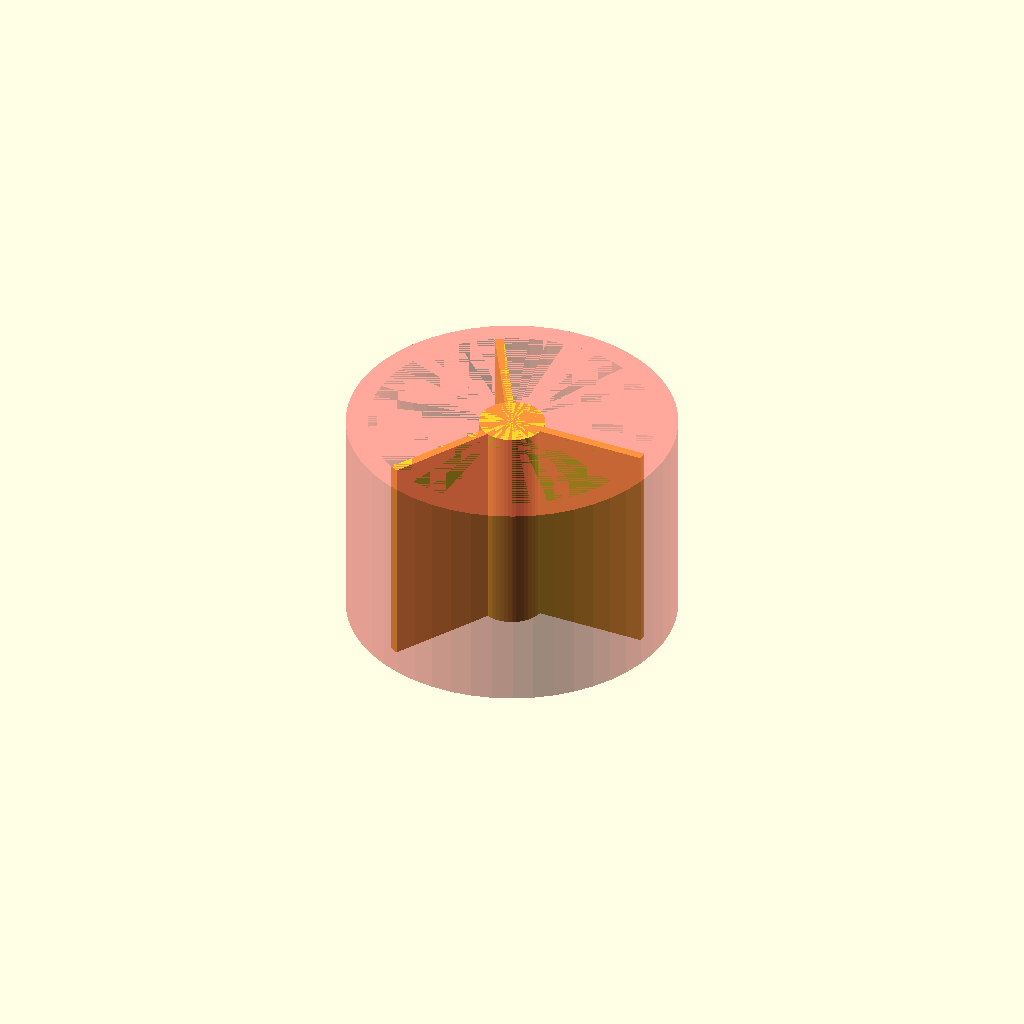
Cell 1 — every parameter at its default value.
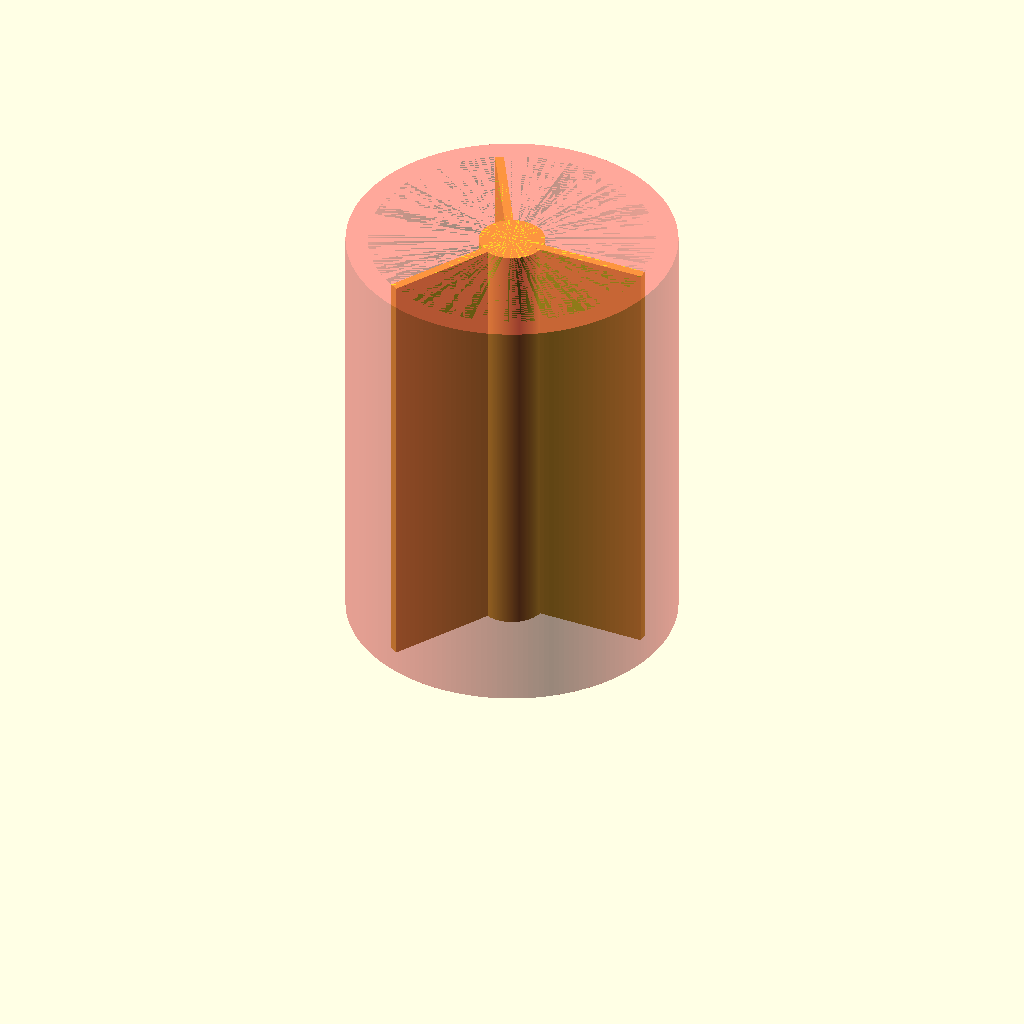
Cell 2: the "New set 1" preset from the model's presets file.
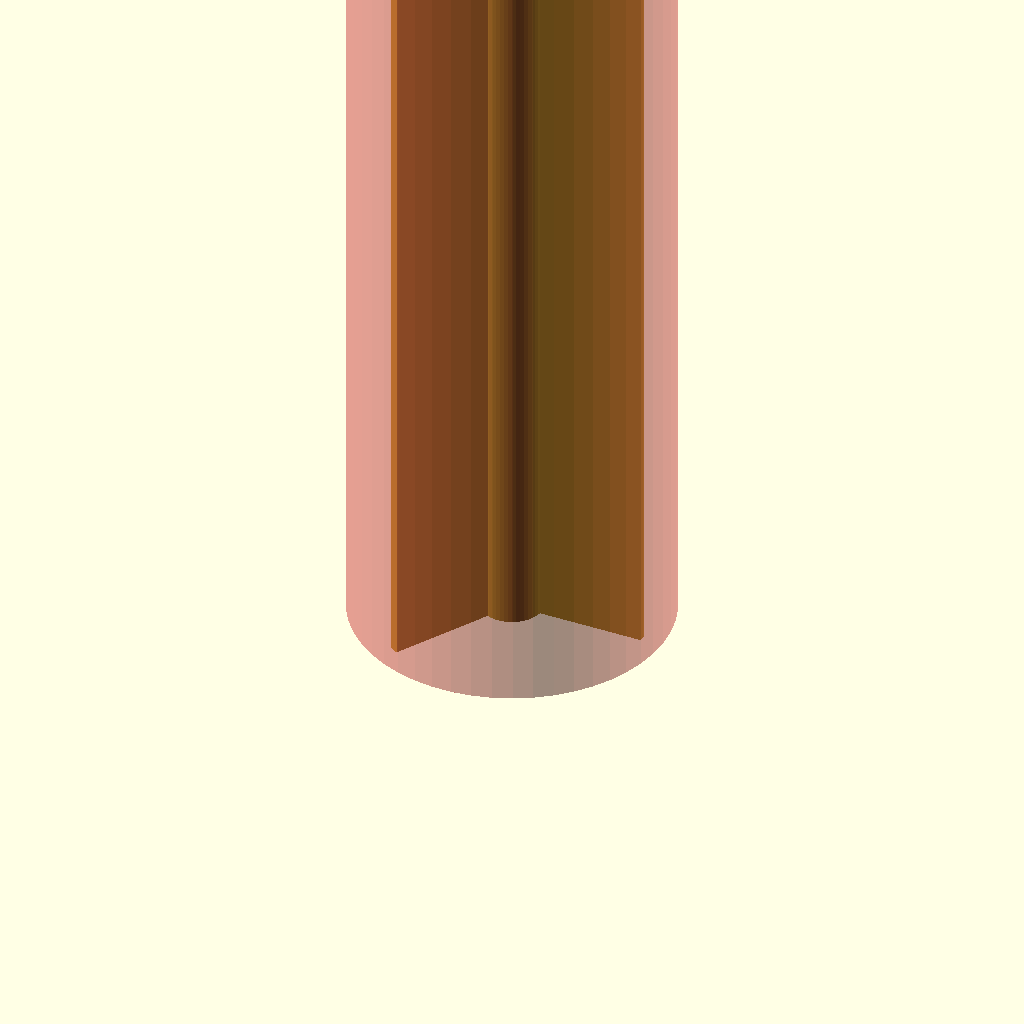
Cell 3 — preset "New set 2".
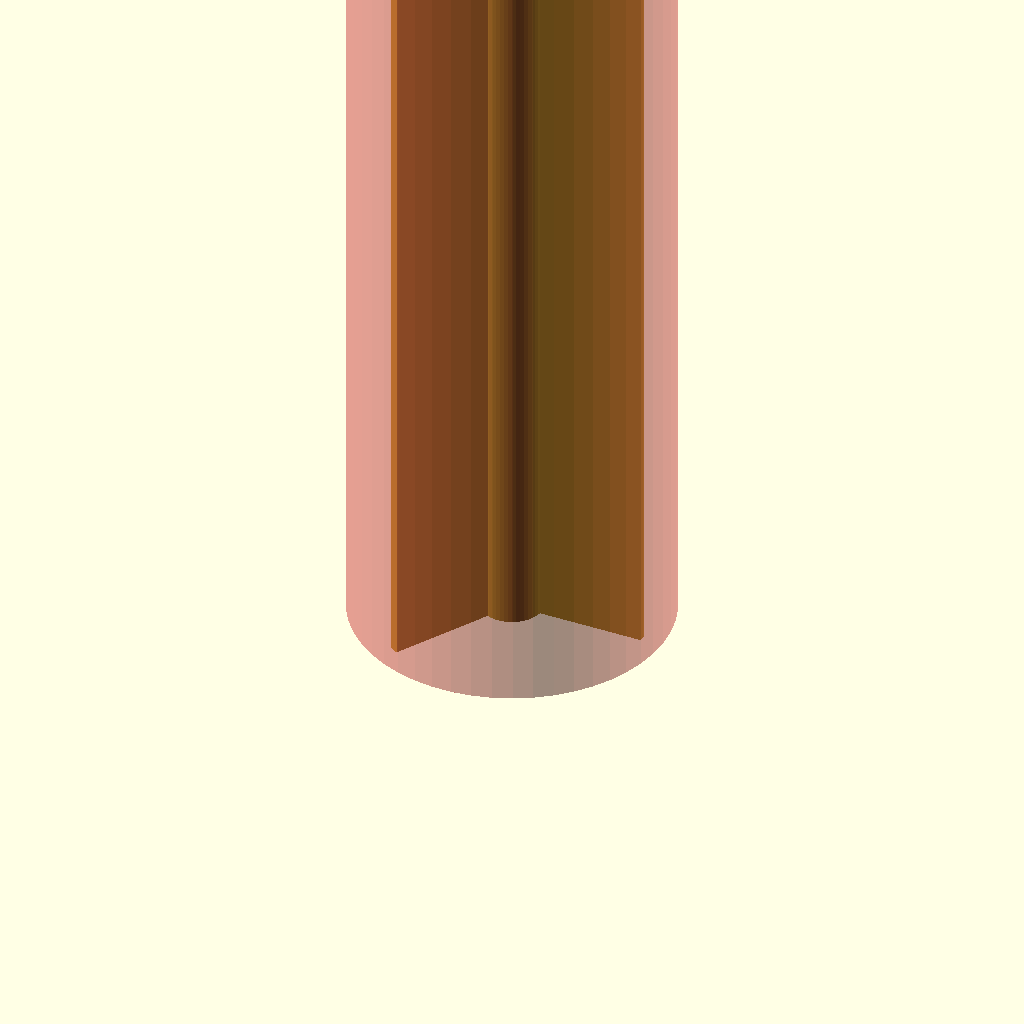
Cell 4: the "New set 3" preset from the model's presets file.
One fixed orthographic camera (rotation 55°, 0°, 25°; colour scheme Cornfield) for every cell.
The OpenSCAD source (Modelos de fibra/tilted_suspended_core/Reg_suspended_core.scad):


/* [ Miscellanious ] */
// Resolution for circular patterns
resolution = 50; // [30, 50, 100]
$fn = resolution;


/* [ Microstructure ] */
// Core diameter
core_diameter = 3;
// Suspension diameter
susp_diameter = 0.4;
// Number of suspenders
N_susp = 3;


/* [ Outer Structure ] */
// Shell inner diameter
s_inner_diameter = 13;
// Shell outer diameter
s_outer_diameter = 15;
// Preform length
preform_length = 10;


susp_len = (s_inner_diameter - core_diameter)/2;


module core(){
    cylinder(preform_length, d=core_diameter);
}


module shell(){
    difference(){
        cylinder(preform_length, d=s_outer_diameter);
        cylinder(preform_length, d=s_inner_diameter);
    }
}


module suspender(){
    translate([core_diameter/2,0,0])
        rotate([0, 90-susp_angle, 0])
            translate([-susp_diameter/2,0,0])
                cylinder(suspender_length, d=susp_diameter);
}


module anti_suspender(){
    translate([s_inner_diameter/2,0,-suspender_height])
        rotate([0, susp_angle-90, 0])
            translate([susp_diameter/2,0,0])
                cylinder(suspender_length, d=susp_diameter);
}


module suspension(N=3){
    assert(N>0, "Number of suspenders must be at least 1");
    
    union(){
        for(i=[1:N], theta=360*i/N){
            rotate([0,0,theta])
                suspender();
        }
    }
}


module suspensions(){
    
    linear_extrude(preform_length) union(){
        for(i=[1:N_susp], t=360*i/N_susp){
            rotate([0,0,t]) translate([0,-susp_diameter/2,0])
                square([s_inner_diameter/2, susp_diameter]);
        }
    }
}



module structure(){
    union(){
        core();
        #shell();
    }
}




union(){
    structure();
    intersection(){
        difference(){
            cylinder(h=preform_length, d=s_inner_diameter);
            cylinder(h=preform_length, d=core_diameter);
        }
        suspensions();
    }
}
Customizer parameters (derived from the source; name, type, default, range or options):
resolution: number, default 50, options 30, 50, 100
core_diameter: number, default 3
susp_diameter: number, default 0.4
N_susp: number, default 3
s_inner_diameter: number, default 13
s_outer_diameter: number, default 15
preform_length: number, default 10
